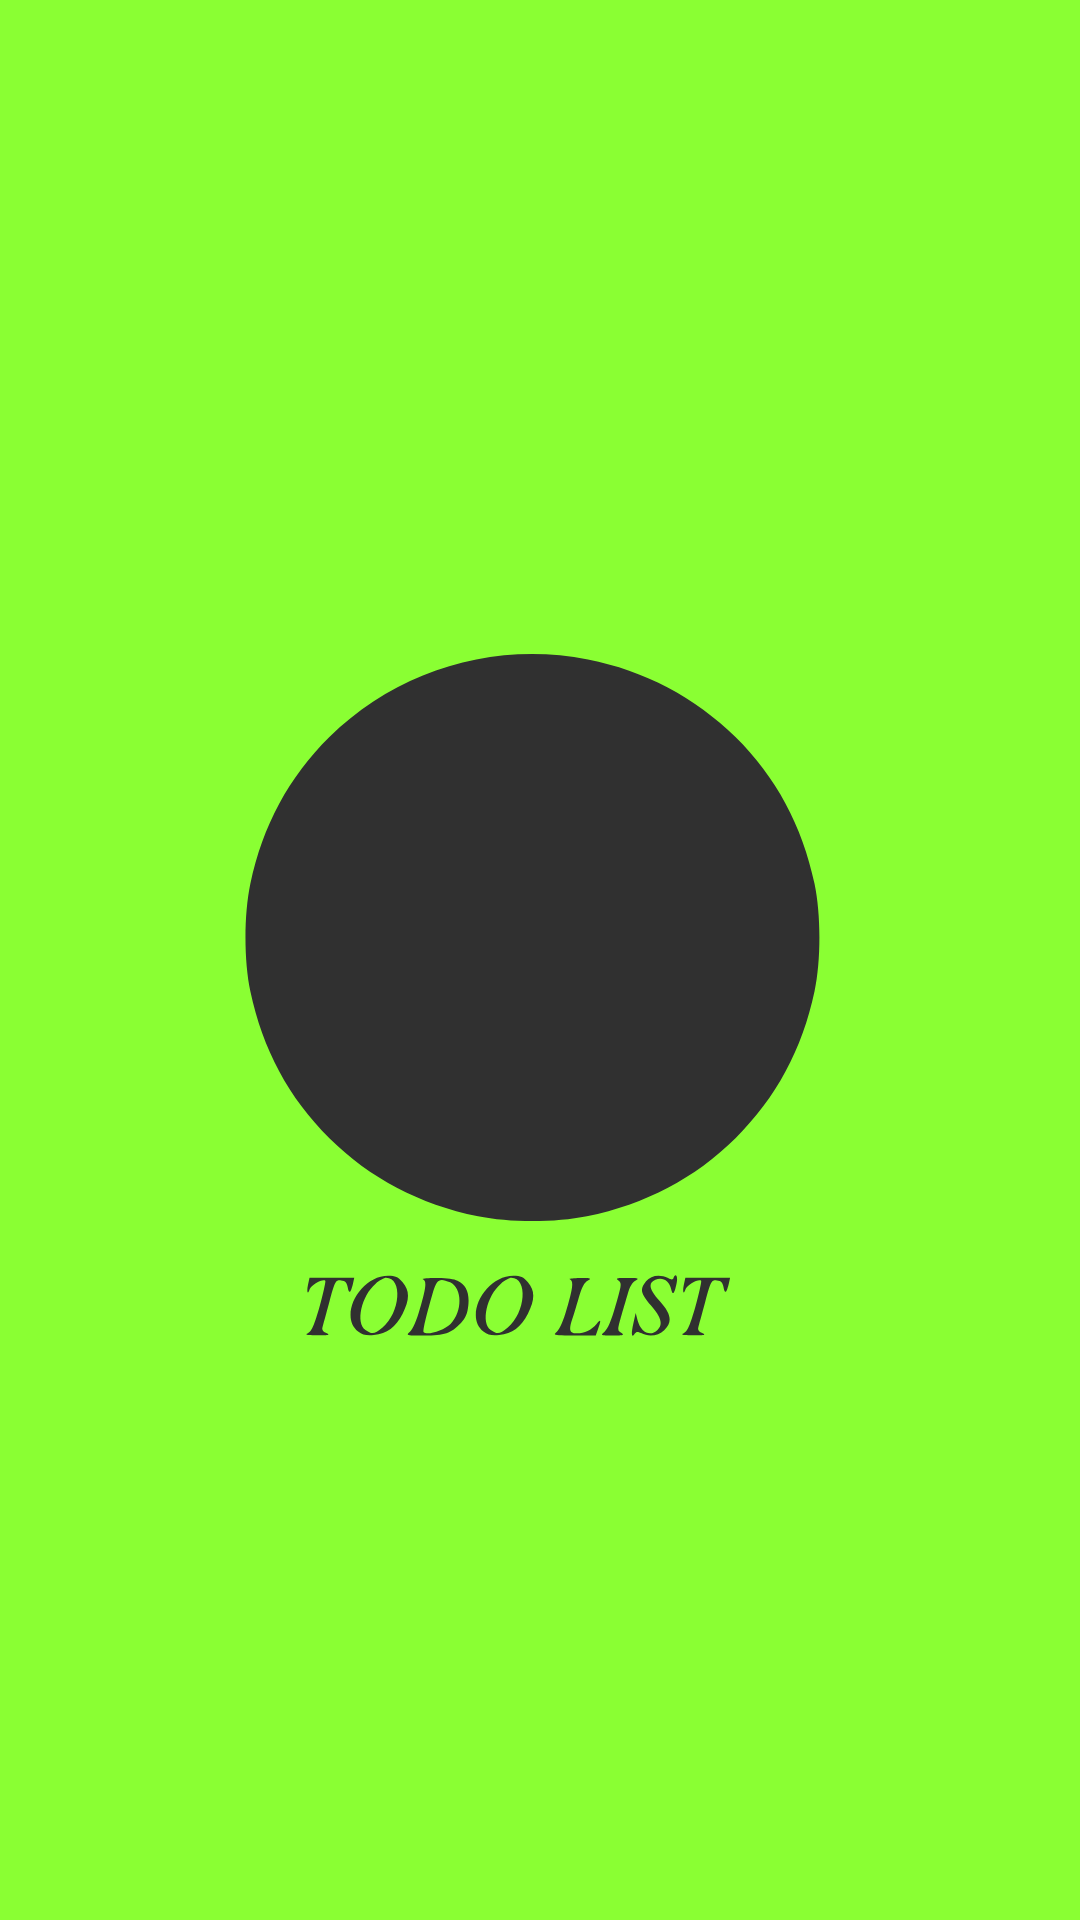

Reconstruct the res/layout file that produces this screen, plus the resources it refers to.
<!-- AndroidManifest.xml: activity theme Theme.Design.NoActionBar -->
<!-- res/layout/activity_home.xml -->
<?xml version="1.0" encoding="utf-8"?>
<RelativeLayout
    xmlns:android="http://schemas.android.com/apk/res/android"
    xmlns:tools="http://schemas.android.com/tools"
    xmlns:app="http://schemas.android.com/apk/res-auto"
    android:layout_width="match_parent"
    android:layout_height="match_parent"
    tools:context=".HomeActivity"
    android:background="@drawable/bez_n_zvu">
  </RelativeLayout>
<!-- resources referenced by this layout -->
<resources>
  <!-- drawable bez_n_zvu: vector/xml drawable (drawable, 3429 chars, omitted) -->
</resources>
